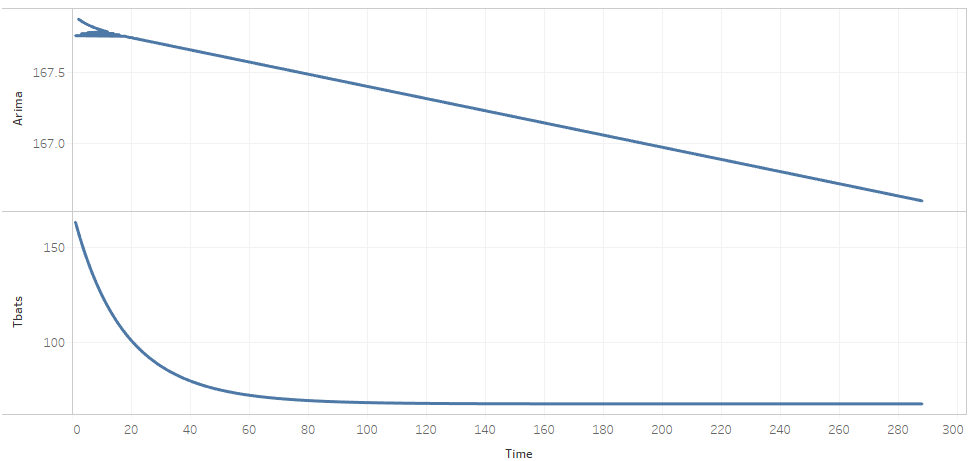

The table this chart was drawn from, first rows:
Time, ARIMA, TBATS
1, 167.8, 163.1
2, 167.9, 157.6
3, 167.8, 152.5
4, 167.9, 147.7
5, 167.8, 143.2
6, 167.8, 139
7, 167.8, 135.1
8, 167.8, 131.4
9, 167.8, 127.9
10, 167.8, 124.7
11, 167.8, 121.6
12, 167.8, 118.7
13, 167.8, 116
14, 167.8, 113.5
15, 167.8, 111
16, 167.8, 108.8
17, 167.8, 106.6
18, 167.8, 104.6
19, 167.8, 102.7
20, 167.7, 100.9
21, 167.7, 99.23
22, 167.7, 97.63
23, 167.7, 96.11
24, 167.7, 94.68
25, 167.7, 93.33
26, 167.7, 92.05
27, 167.7, 90.83
28, 167.7, 89.68
29, 167.7, 88.6
30, 167.7, 87.57
31, 167.7, 86.59
32, 167.7, 85.67
33, 167.7, 84.79
34, 167.7, 83.96
35, 167.7, 83.17
36, 167.7, 82.42
37, 167.7, 81.71
38, 167.7, 81.03
39, 167.7, 80.39
40, 167.7, 79.78
41, 167.7, 79.21
42, 167.7, 78.66
43, 167.6, 78.14
44, 167.6, 77.64
45, 167.6, 77.17
46, 167.6, 76.72
47, 167.6, 76.3
48, 167.6, 75.89
49, 167.6, 75.51
50, 167.6, 75.14
51, 167.6, 74.8
52, 167.6, 74.46
53, 167.6, 74.15
54, 167.6, 73.85
55, 167.6, 73.56
56, 167.6, 73.29
57, 167.6, 73.03
58, 167.6, 72.79
59, 167.6, 72.55
60, 167.6, 72.33
... 228 more rows
